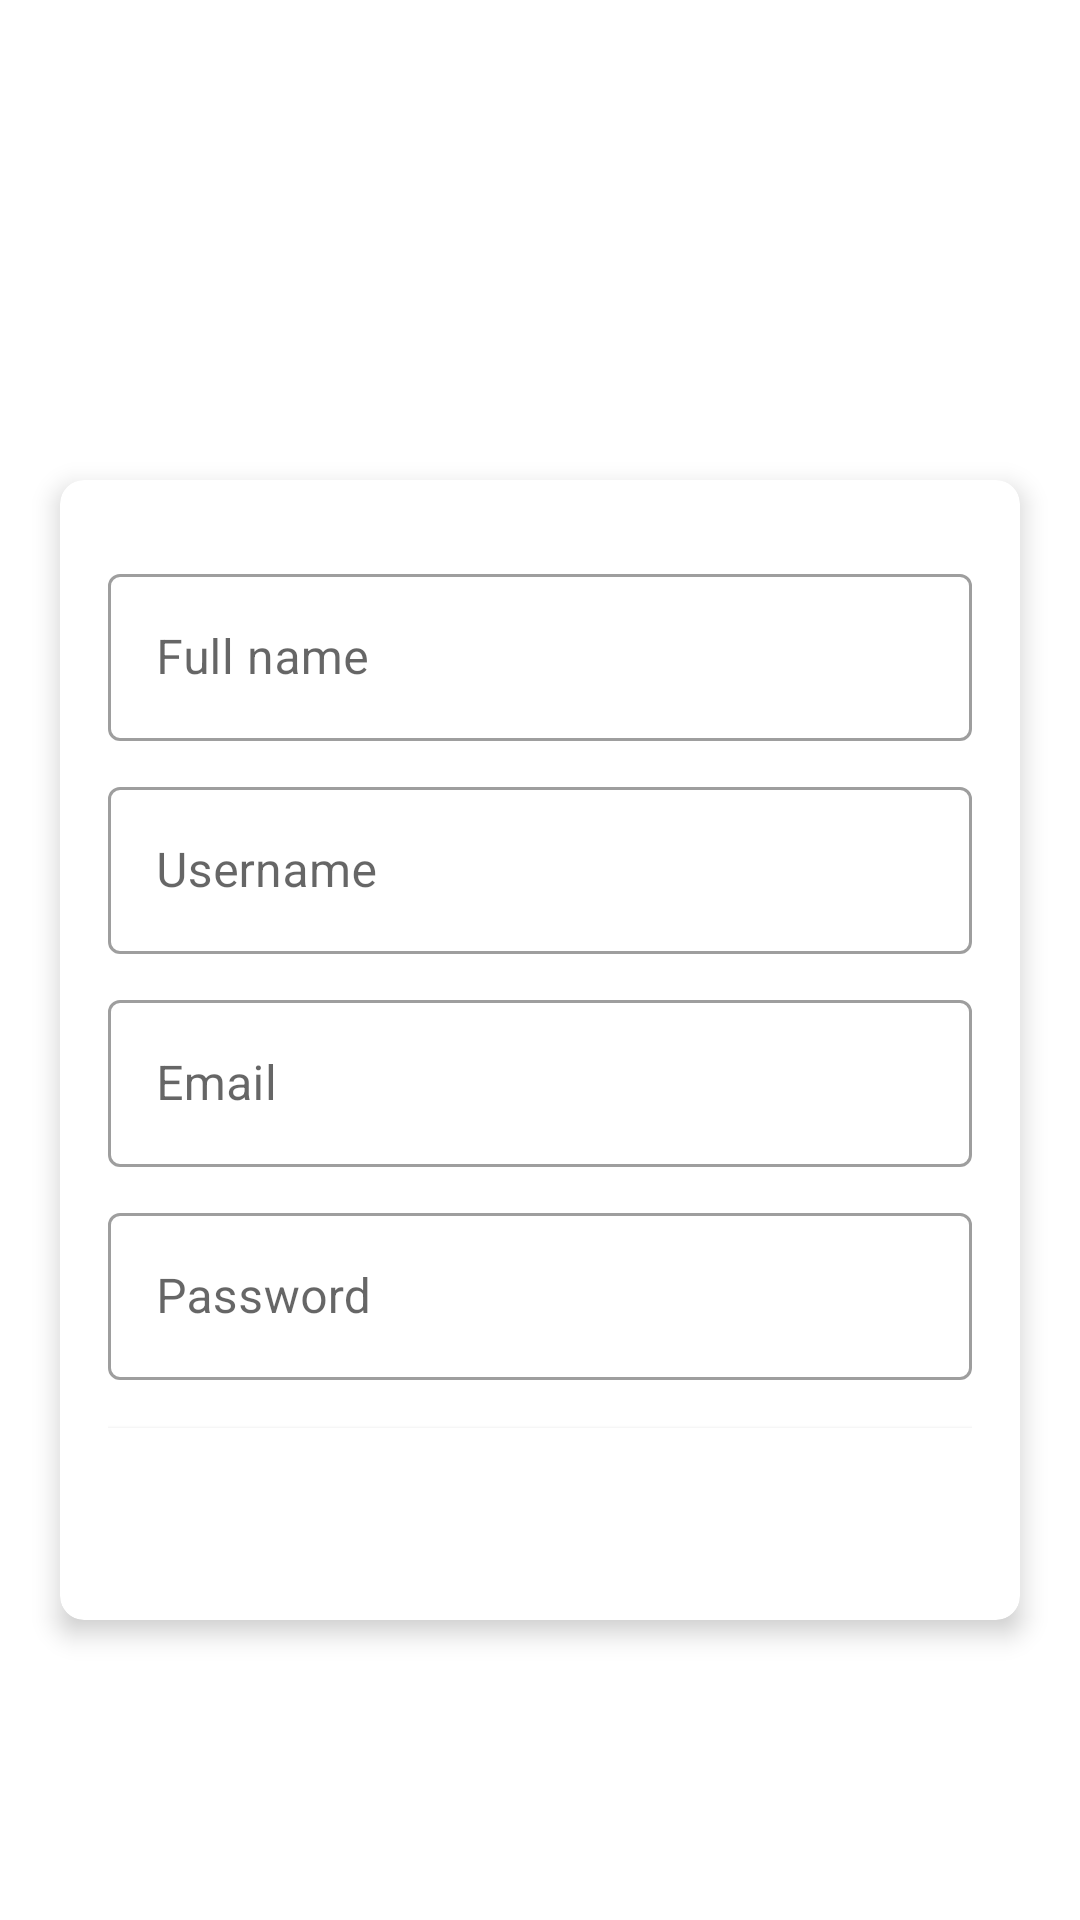

Reconstruct the res/layout file that produces this screen, plus the resources it refers to.
<!-- AndroidManifest.xml: application theme Theme.CountryQuizApp -->
<!-- res/layout/activity_create.xml -->
<?xml version="1.0" encoding="utf-8"?>
<LinearLayout xmlns:android="http://schemas.android.com/apk/res/android"
    xmlns:app="http://schemas.android.com/apk/res-auto"
    xmlns:tools="http://schemas.android.com/tools"
    android:layout_width="match_parent"
    android:layout_height="match_parent"
    android:background="@drawable/ic_bg"
    android:gravity="center"
    android:orientation="vertical"
    tools:context=".MainActivity">

    <TextView
        android:id="@+id/tv_app_name"
        android:layout_width="match_parent"
        android:layout_height="wrap_content"
        android:layout_marginBottom="20dp"
        android:gravity="center"
        android:text="Create Player"
        android:textColor="@android:color/white"
        android:textSize="30sp"
        android:textStyle="bold" />

    <androidx.cardview.widget.CardView
        android:layout_width="match_parent"
        android:layout_height="wrap_content"
        android:layout_marginStart="20dp"
        android:layout_marginEnd="20dp"
        android:background="@android:color/white"
        app:cardCornerRadius="8dp"
        app:cardElevation="5dp">

        <LinearLayout
            android:layout_width="match_parent"
            android:layout_height="wrap_content"
            android:orientation="vertical"
            android:padding="16dp">

            <com.google.android.material.textfield.TextInputLayout
                style="@style/Widget.MaterialComponents.TextInputLayout.OutlinedBox"
                android:layout_width="match_parent"
                android:layout_height="wrap_content"
                android:layout_marginTop="10dp">

                <androidx.appcompat.widget.AppCompatEditText
                    android:layout_width="match_parent"
                    android:layout_height="wrap_content"
                    android:imeOptions="actionGo"
                    android:hint="Full name"
                    android:inputType="textCapWords"
                    android:textColor="#363A43"
                    android:textColorHint="#7A8089" />
            </com.google.android.material.textfield.TextInputLayout>

            <com.google.android.material.textfield.TextInputLayout
                style="@style/Widget.MaterialComponents.TextInputLayout.OutlinedBox"
                android:layout_width="match_parent"
                android:layout_height="wrap_content"
                android:layout_marginTop="10dp">

                <androidx.appcompat.widget.AppCompatEditText
                    android:layout_width="match_parent"
                    android:layout_height="wrap_content"
                    android:imeOptions="actionGo"
                    android:hint="Username"
                    android:inputType="textCapWords"
                    android:textColor="#363A43"
                    android:textColorHint="#7A8089" />


            </com.google.android.material.textfield.TextInputLayout>

            <com.google.android.material.textfield.TextInputLayout
                style="@style/Widget.MaterialComponents.TextInputLayout.OutlinedBox"
                android:layout_width="match_parent"
                android:layout_height="wrap_content"
                android:layout_marginTop="10dp">

                <androidx.appcompat.widget.AppCompatEditText
                    android:layout_width="match_parent"
                    android:layout_height="wrap_content"
                    android:imeOptions="actionGo"
                    android:hint="Email"
                    android:inputType="textCapWords"
                    android:textColor="#363A43"
                    android:textColorHint="#7A8089" />


            </com.google.android.material.textfield.TextInputLayout>

            <com.google.android.material.textfield.TextInputLayout
                style="@style/Widget.MaterialComponents.TextInputLayout.OutlinedBox"
                android:layout_width="match_parent"
                android:layout_height="wrap_content"
                android:layout_marginTop="10dp">

                <androidx.appcompat.widget.AppCompatEditText
                    android:layout_width="match_parent"
                    android:layout_height="wrap_content"
                    android:imeOptions="actionGo"
                    android:hint="Password"
                    android:inputType="textCapWords"
                    android:textColor="#363A43"
                    android:textColorHint="#7A8089" />


            </com.google.android.material.textfield.TextInputLayout>


            <Button
                android:layout_width="match_parent"
                android:layout_height="wrap_content"
                android:layout_marginTop="16dp"
                android:background="#FFFFFF"
                android:text="sign up"
                android:textColor="@android:color/white"
                android:textSize="18sp" />

        </LinearLayout>

    </androidx.cardview.widget.CardView>

</LinearLayout>
<!-- resources referenced by this layout -->
<resources>
  <style name="Theme.CountryQuizApp" parent="Theme.MaterialComponents.DayNight.DarkActionBar">
          
          <item name="colorPrimary">@color/purple_500</item>
          <item name="colorPrimaryVariant">@color/purple_700</item>
          <item name="colorOnPrimary">@color/white</item>
          
          <item name="colorSecondary">@color/teal_200</item>
          <item name="colorSecondaryVariant">@color/teal_700</item>
          <item name="colorOnSecondary">@color/black</item>
          
          <item name="android:statusBarColor" tools:targetApi="l">?attr/colorPrimaryVariant</item>
          
      </style>
  <!-- not gathered from this repository: default colours our renderer supplied (Android Studio template values) -->
  <color name="purple_500">#FF6200EE</color>
  <color name="purple_700">#FF3700B3</color>
  <color name="teal_200">#FF03DAC5</color>
  <color name="teal_700">#FF018786</color>
  <color name="black">#FF000000</color>
  <color name="white">#FFFFFFFF</color>
</resources>
